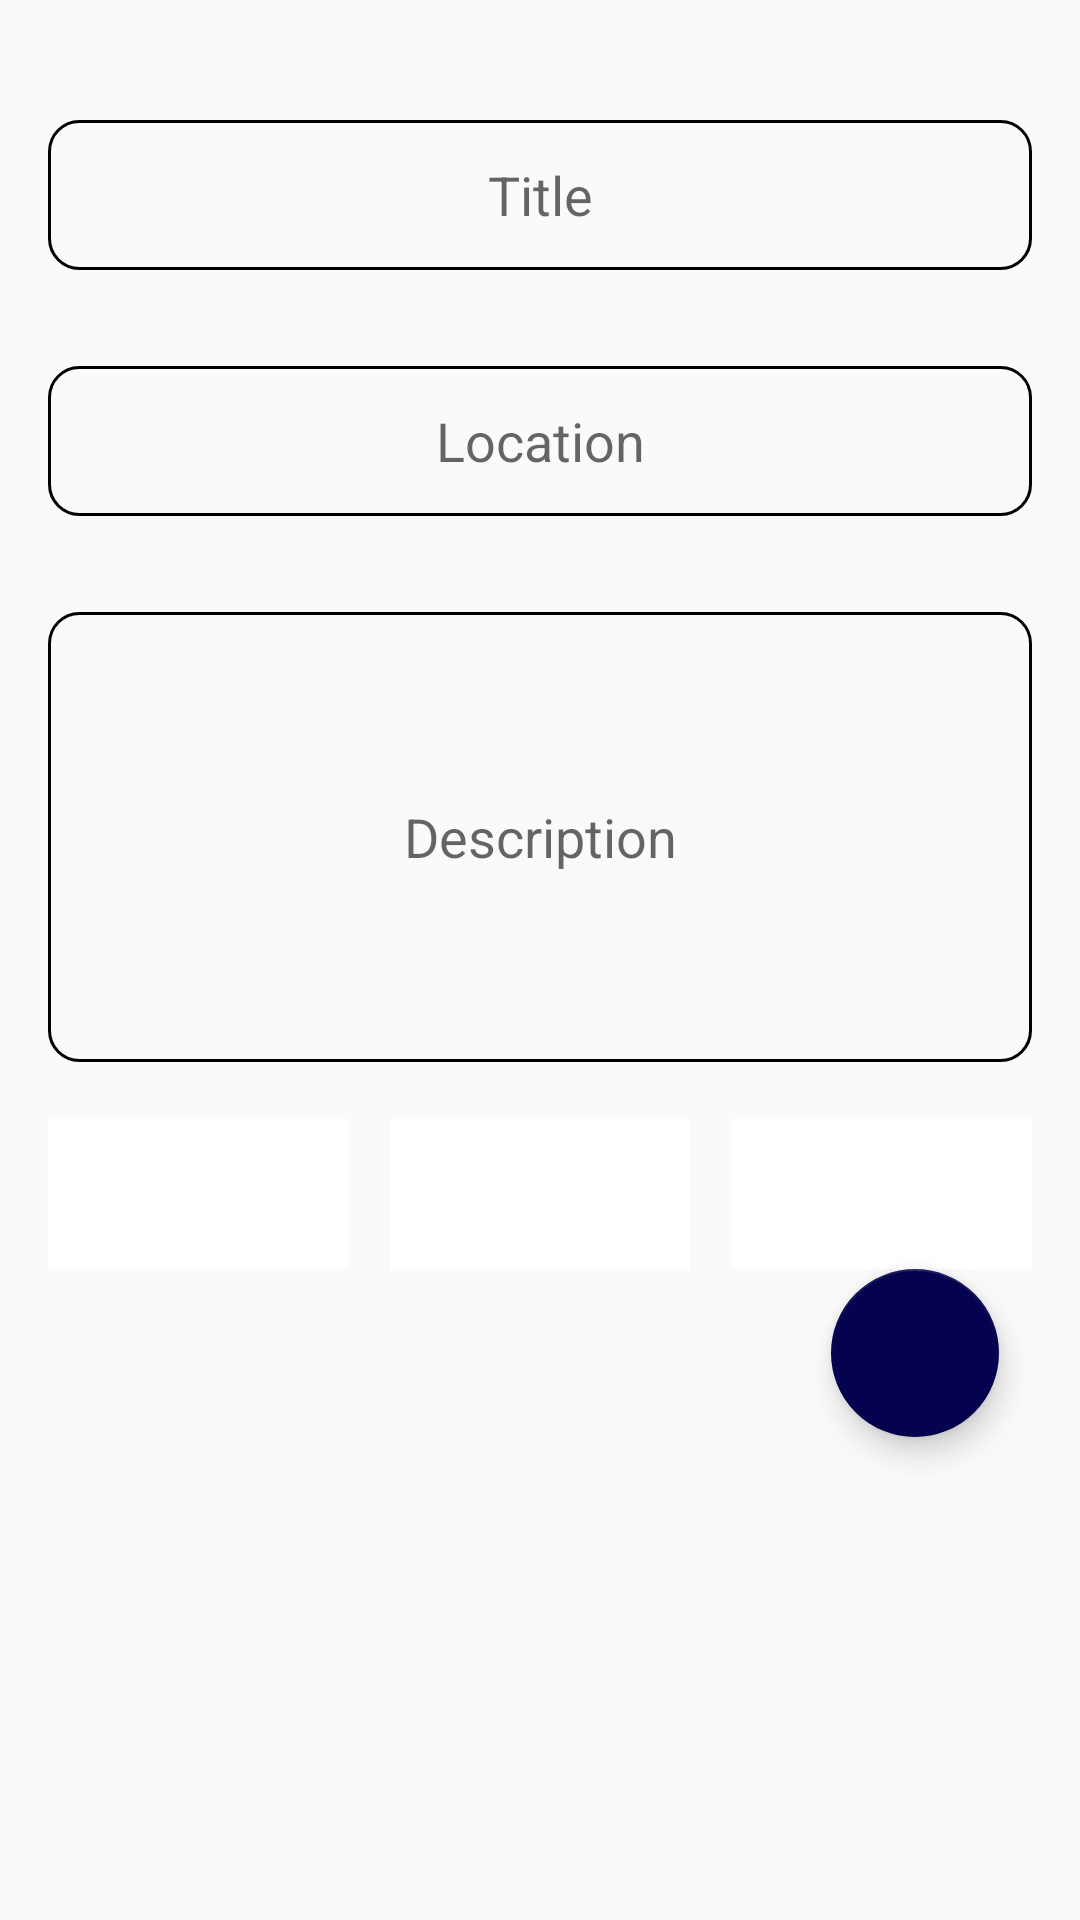

Reconstruct the res/layout file that produces this screen, plus the resources it refers to.
<!-- AndroidManifest.xml: application theme AppTheme -->
<!-- res/layout/fragment_submit_request.xml -->
<RelativeLayout xmlns:android="http://schemas.android.com/apk/res/android"
    xmlns:app="http://schemas.android.com/apk/res-auto"
    xmlns:tools="http://schemas.android.com/tools"
    android:layout_width="match_parent"
    android:layout_height="match_parent"
    tools:context="com.example.joserv_1.loginscreen.SubmitRequest"
    android:paddingEnd="16dp"
    android:paddingLeft="16dp"
    android:paddingRight="16dp"
    android:paddingStart="16dp"
    android:padding="10dp">

    <EditText
        android:layout_width="match_parent"
        android:inputType="textMultiLine"
        android:ems="10"
        android:hint="Description"
        android:textAlignment="center"
        android:background="@drawable/edtshapecolor"
        android:layout_height="150dp"
        android:id="@+id/edtDesc"
        android:selectAllOnFocus="false"
        android:layout_marginTop="32dp"
        android:layout_below="@+id/edtLocation"
        android:layout_alignParentLeft="true"
        android:layout_alignParentStart="true" />

    <EditText
        android:layout_width="match_parent"
        android:inputType="textEmailAddress"
        android:ems="10"
        android:hint="Location"
        android:textAlignment="center"
        android:background="@drawable/edtshapecolor"
        android:layout_height="50dp"
        android:id="@+id/edtLocation"
        android:selectAllOnFocus="false"
        android:layout_marginTop="32dp"
        android:layout_below="@+id/edtTitle"
        android:layout_alignParentLeft="true"
        android:layout_alignParentStart="true" />


    <ImageButton
        android:layout_width="100dp"
        android:layout_height="50dp"
        app:srcCompat="@mipmap/ic_videocam"
        android:id="@+id/imgVideo"
        android:layout_alignTop="@+id/imgMic"
        android:layout_alignParentRight="true"
        android:layout_alignParentEnd="true"
        android:background="@android:color/white" />

    <ImageButton
        android:layout_width="100dp"
        android:layout_height="50dp"
        app:srcCompat="@mipmap/ic_camera"
        android:id="@+id/imgCamera"
        android:layout_alignTop="@+id/imgMic"
        android:layout_centerHorizontal="true"
        android:background="@android:color/white" />

    <EditText
        android:layout_width="match_parent"
        android:inputType="textEmailAddress"
        android:ems="10"
        android:hint="Title"
        android:textAlignment="center"
        android:background="@drawable/edtshapecolor"
        android:layout_height="50dp"
        android:id="@+id/edtTitle"
        android:selectAllOnFocus="false"
        android:layout_alignParentTop="true"
        android:layout_alignParentLeft="true"
        android:layout_alignParentStart="true"
        android:layout_marginTop="30dp" />

    <android.support.design.widget.FloatingActionButton
        android:id="@+id/fab"
        android:layout_width="wrap_content"
        android:layout_height="wrap_content"
        android:layout_gravity="bottom|end"
        app:srcCompat="@mipmap/ic_done_white_24dp"
        android:layout_marginRight="11dp"
        android:layout_marginEnd="11dp"
        android:layout_below="@+id/imgVideo"
        android:layout_alignParentRight="true"
        android:layout_alignParentEnd="true" />

    <ImageButton
        android:layout_width="100dp"
        android:layout_height="50dp"
        app:srcCompat="@mipmap/ic_mic"
        android:layout_marginTop="19dp"
        android:id="@+id/imgMic"
        android:background="@android:color/white"
        android:layout_below="@+id/edtDesc"
        android:layout_alignParentLeft="true"
        android:layout_alignParentStart="true" />
</RelativeLayout>
<!-- resources referenced by this layout -->
<resources>
  <!-- drawable edtshapecolor (drawable) -->
  <?xml version="1.0" encoding="utf-8"?>
  <shape xmlns:android="http://schemas.android.com/apk/res/android">
      <stroke  android:color="#000" android:width="1dp" />
      <corners android:radius="10dp" />
  
  
  </shape>
  <style name="AppTheme" parent="Theme.AppCompat.Light.DarkActionBar">
          
          <item name="colorPrimary">#05024F</item>
          <item name="colorPrimaryDark">#05024F</item>
          <item name="colorAccent">#05024F</item>
  
      </style>
</resources>
